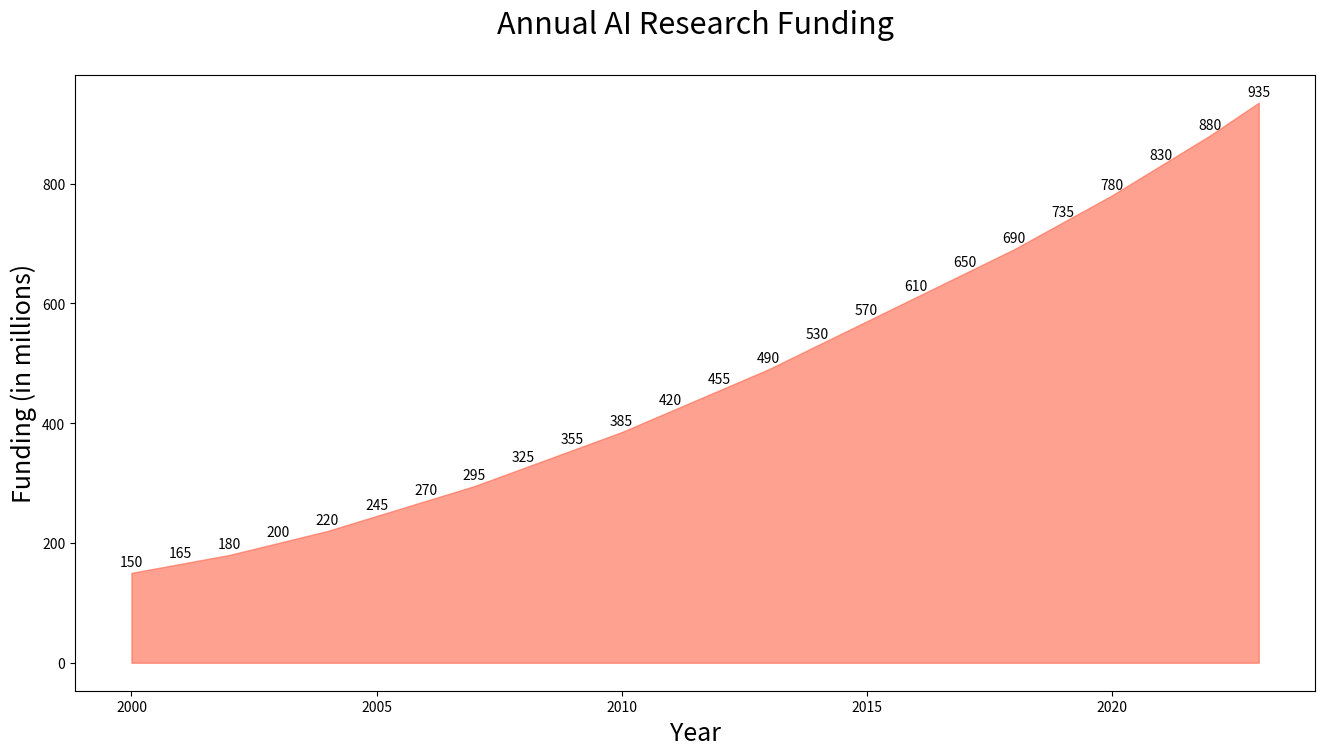

Reproduce this figure in Python.

import matplotlib.pyplot as plt

# Data
years = [
    2000, 2001, 2002, 2003, 2004, 2005, 2006, 2007, 2008, 2009, 
    2010, 2011, 2012, 2013, 2014, 2015, 2016, 2017, 2018, 2019, 
    2020, 2021, 2022, 2023
]
funding = [
    150, 165, 180, 200, 220, 245, 270, 295, 325, 355, 
    385, 420, 455, 490, 530, 570, 610, 650, 690, 735, 
    780, 830, 880, 935
]

# Plot
plt.figure(figsize=(16, 8))
plt.fill_between(years, funding, color='#FF6347', alpha=0.6)

# Titles and labels
plt.title('Annual AI Research Funding', fontsize=22, pad=30)
plt.xlabel('Year', fontsize=18)
plt.ylabel('Funding (in millions)', fontsize=18)

# Annotations
for i, txt in enumerate(funding):
    plt.annotate(txt, (years[i], funding[i]), textcoords="offset points", xytext=(0, 5), ha='center')

# Display the plot
plt.show()
